Run: headless pygame with SDL's dummy video driver; simulated clock (each Clock.tick advances the game by its frame time, no real sleeping); random seed 0; keys injected as events and as key.get_pressed() state; no mouse input.
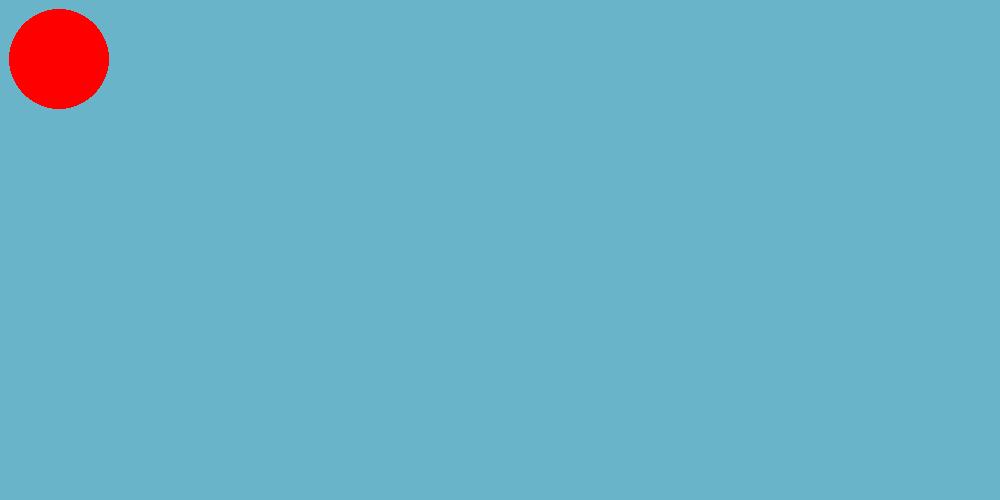
Frame 1 of 4 · flips 1–60 · no input
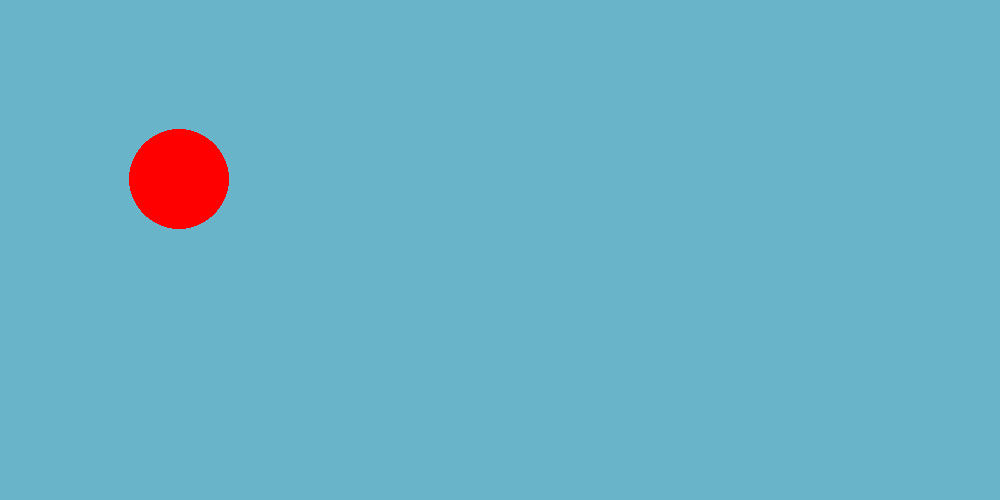
Frame 2 of 4 · flips 61–180 · tapped SPACE, RETURN · held RIGHT (→), D
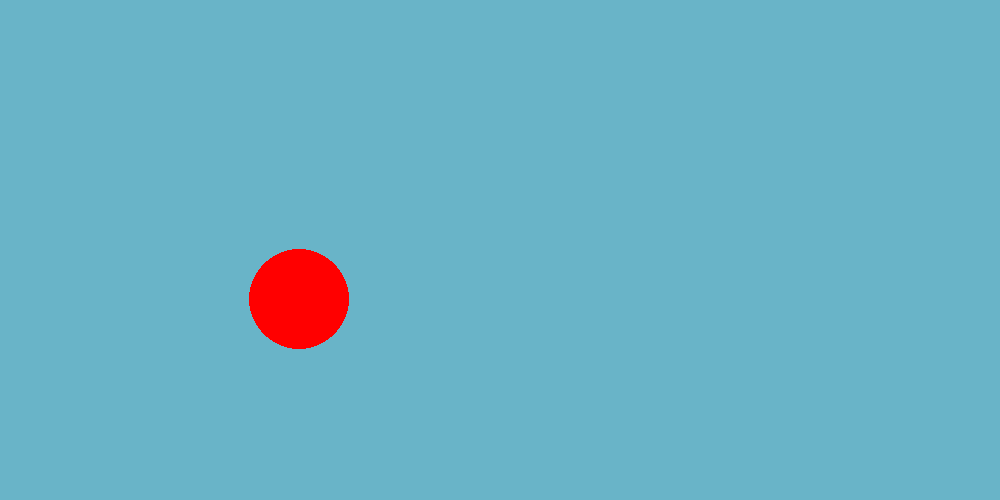
Frame 3 of 4 · flips 181–300 · held DOWN (↓), S
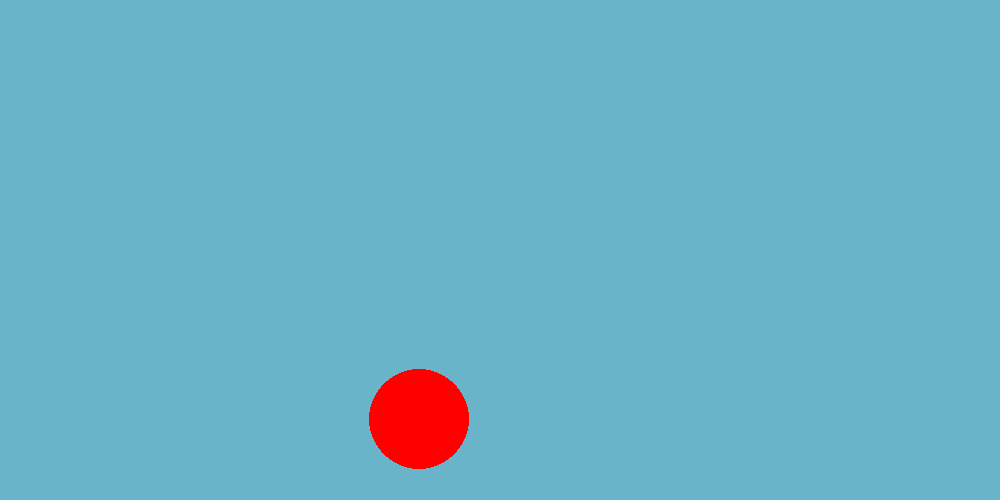
Frame 4 of 4 · flips 301–420 · held LEFT (←), A, UP (↑), W

The pygame program that drew these frames:

import pygame

pygame.init()

black = 0,0,0
white = 255,255,255
red = 255,0,0
color_1 = 105,180,200

width = 1000
height = 500

screen = pygame.display.set_mode((width,height))
pygame.display.set_caption("Game Demo")

x = 0
y = 0
moveX = 1
moveY = 1

while True:

    for event in pygame.event.get():
        # print(event)
        if event.type == pygame.QUIT:
            pygame.quit() # quit pygame
            quit() # quit python

    screen.fill(color_1)
    # pygame.draw.rect(screen,red,[x,y,50,50])
    pygame.draw.circle(screen, red, [x, y], 50)

    x += moveX
    y += moveY

    if x > width - 50:
        moveX = -1
    elif x < 50:
        moveX = 1

    if y > height - 50:
        moveY = -1
    elif y < 50:
        moveY = 1

    pygame.display.update()
